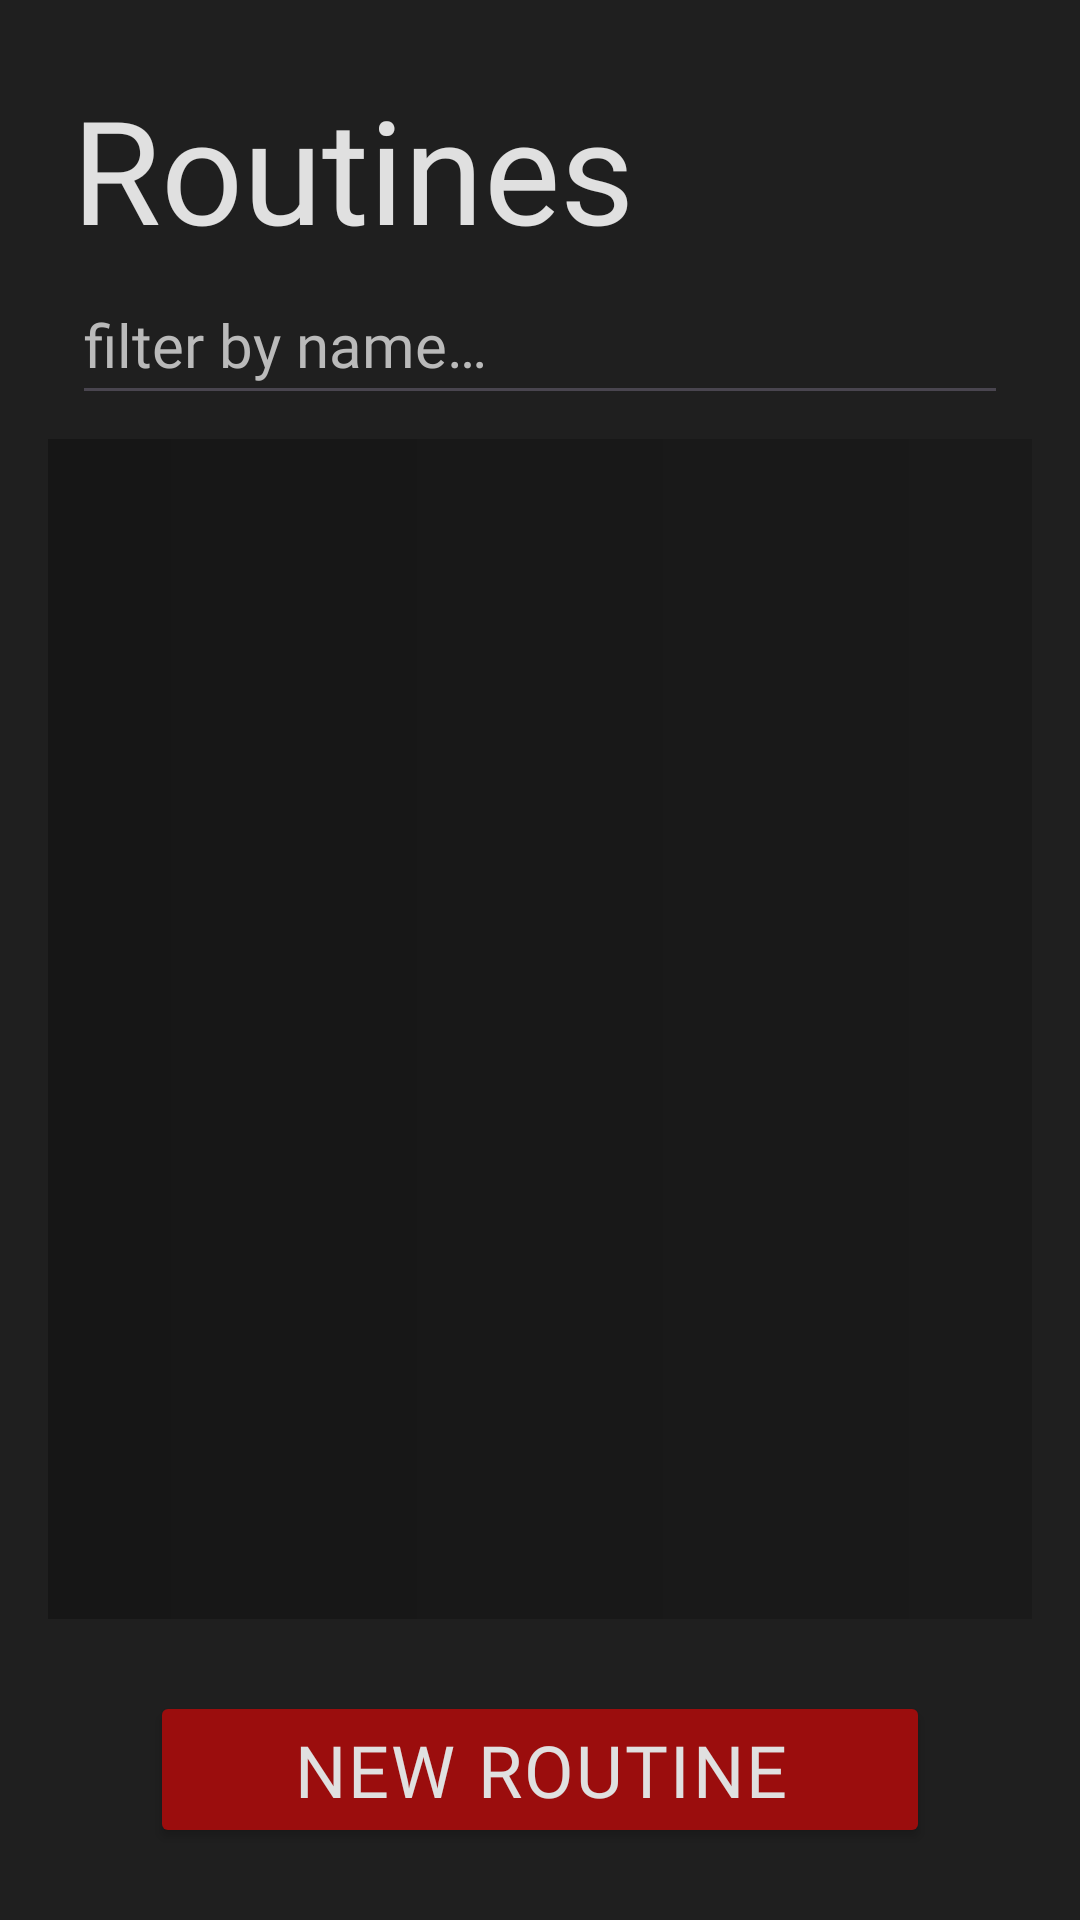

Here is an Android app screen rendered from its layout file. Give the layout XML and the strings, colors and styles it references.
<!-- AndroidManifest.xml: application theme Theme.OpenFit -->
<!-- res/layout/activity_routine_list.xml -->
<?xml version="1.0" encoding="utf-8"?>
<androidx.constraintlayout.widget.ConstraintLayout
    xmlns:android="http://schemas.android.com/apk/res/android"
xmlns:app="http://schemas.android.com/apk/res-auto"
xmlns:tools="http://schemas.android.com/tools"
android:id="@+id/main"
android:layout_width="match_parent"
android:layout_height="match_parent"
android:background="@color/background"
tools:context=".Views.Activities.RoutineListActivity">

    <LinearLayout
        android:id="@+id/titleLayout"
        android:layout_width="match_parent"
        android:layout_height="wrap_content"
        android:layout_marginStart="24dp"
        android:layout_marginTop="24dp"
        android:layout_marginEnd="24dp"
        android:orientation="vertical"
        app:layout_constraintBottom_toBottomOf="parent"
        app:layout_constraintEnd_toEndOf="parent"
        app:layout_constraintStart_toStartOf="parent"
        app:layout_constraintTop_toTopOf="parent"
        app:layout_constraintVertical_bias="0.0">

        <TextView
            android:id="@+id/routinesTitle"
            android:layout_width="match_parent"
            android:layout_height="wrap_content"
            android:fontFamily="@font/agdasima_bold"
            android:text="@string/routines_text"
            android:textColor="@color/text_1"
            android:textSize="48sp" />

        <EditText
            android:id="@+id/searchbarRoutine"
            android:layout_width="match_parent"
            android:layout_height="50dp"
            android:layout_weight="1"
            android:ems="10"
            android:fontFamily="@font/agdasima_bold"
            android:hint="@string/search_exercise_hint"
            android:inputType="text"
            android:textColor="@color/text_1"
            android:textColorHint="@color/text_2"
            android:textSize="20sp" />

    </LinearLayout>

    <TextView
        android:id="@+id/noRoutinesInfoText"
        android:layout_width="0dp"
        android:layout_height="wrap_content"
        android:layout_marginStart="24dp"
        android:layout_marginTop="150dp"
        android:layout_marginEnd="24dp"
        android:fontFamily="@font/agdasima_bold"
        android:text="@string/no_routines_text"
        android:textSize="28sp"
        android:visibility="gone"
        app:layout_constraintBottom_toBottomOf="parent"
        app:layout_constraintEnd_toEndOf="parent"
        app:layout_constraintStart_toStartOf="parent"
        app:layout_constraintTop_toBottomOf="@id/titleLayout"
        app:layout_constraintVertical_bias="0.0" />

    <androidx.recyclerview.widget.RecyclerView
        android:id="@+id/routinesList"
        android:layout_width="0dp"
        android:layout_height="0dp"
        android:layout_marginStart="16dp"
        android:layout_marginTop="8dp"
        android:layout_marginEnd="16dp"
        android:background="@drawable/box"
        app:layout_constraintBottom_toTopOf="@id/btnNewRoutine"
        app:layout_constraintEnd_toEndOf="parent"
        app:layout_constraintStart_toStartOf="parent"
        app:layout_constraintTop_toBottomOf="@id/noRoutinesInfoText"
        app:layout_constraintVertical_bias="0.0">

    </androidx.recyclerview.widget.RecyclerView>

    <Button
        android:id="@+id/btnNewRoutine"
        android:layout_width="0dp"
        android:layout_height="wrap_content"
        android:layout_marginStart="50dp"
        android:layout_marginTop="24dp"
        android:layout_marginEnd="50dp"
        android:layout_marginBottom="24dp"
        android:backgroundTint="@color/accent"
        android:fontFamily="@font/agdasima_bold"
        android:insetTop="0px"
        android:insetBottom="0px"
        android:letterSpacing="0.03"
        android:text="@string/routine_new_text"
        android:textColor="@color/text_1"
        android:textSize="24sp"
        app:cornerRadius="@dimen/corner_radius"
        app:layout_constraintBottom_toBottomOf="parent"
        app:layout_constraintEnd_toEndOf="parent"
        app:layout_constraintStart_toStartOf="parent"
        app:layout_constraintTop_toBottomOf="@id/routinesList"
        app:rippleColor="@color/accent_ripple" />

</androidx.constraintlayout.widget.ConstraintLayout>
<!-- resources referenced by this layout -->
<resources>
  <color name="accent">#9B0D0D</color>
  <color name="accent_ripple">#22EE0000</color>
  <color name="background">#FF1F1F1F</color>
  <color name="text_1">#FFE0E0E0</color>
  <color name="text_2">#BABABA</color>
  <!-- drawable box (drawable) -->
  <?xml version="1.0" encoding="utf-8"?>
  <layer-list xmlns:android="http://schemas.android.com/apk/res/android">
      <item>
          <shape android:shape="rectangle">
              <gradient
                  android:type="linear"
                  android:angle="0"
                  android:startColor="@color/accent_background_1"
                  android:endColor="@color/accent_background_2"/>
              <corners android:radius="@dimen/corner_radius"/>
          </shape>
      </item>
  </layer-list>
  <string name="no_routines_text">Looks like you don\'t have any routines yet. Create a new one now!</string>
  <string name="routine_new_text">New Routine</string>
  <string name="routines_text">Routines</string>
  <string name="search_exercise_hint">filter by name…</string>
  <style name="Theme.OpenFit" parent="Base.Theme.OpenFit" />
  <color name="accent_background_1">#FF161616</color>
  <color name="accent_background_2">#FF1A1A1A</color>
  <style name="Base.Theme.OpenFit" parent="Theme.Material3.DayNight.NoActionBar">
          
          
      </style>
</resources>
